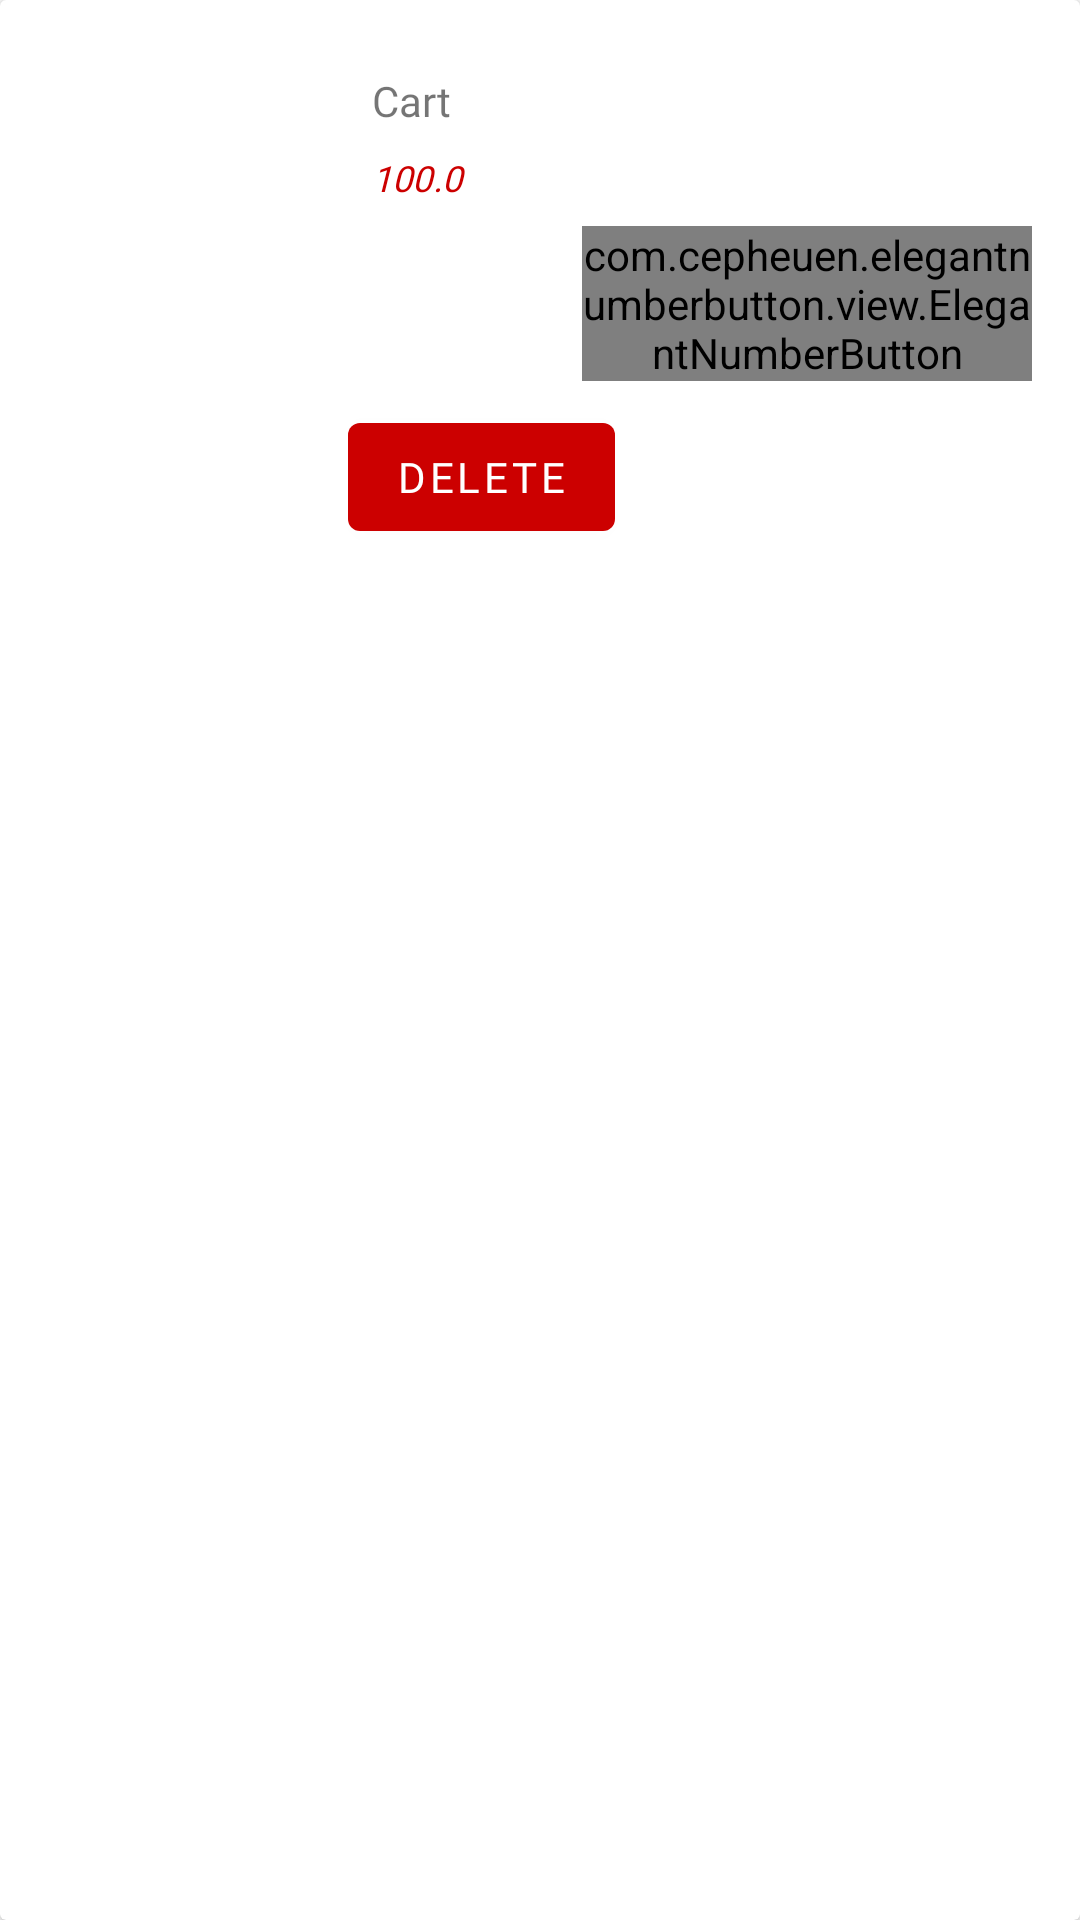

Android layout source for this screen:
<!-- AndroidManifest.xml: application theme AppTheme -->
<!-- res/layout/layout_cart_item.xml -->
<?xml version="1.0" encoding="utf-8"?>
<androidx.cardview.widget.CardView xmlns:android="http://schemas.android.com/apk/res/android"
    xmlns:app="http://schemas.android.com/apk/res-auto"
    android:layout_width="match_parent"
    android:layout_height="wrap_content"
    android:layout_marginBottom="8dp"
    android:orientation="vertical">

    <LinearLayout
        android:layout_width="match_parent"
        android:layout_height="wrap_content"
        android:orientation="horizontal"
        android:padding="16dp">

        <ImageView
            android:id="@+id/img_cart"
            android:layout_width="100dp"
            android:layout_height="100dp"
            android:scaleType="fitXY" />

        <LinearLayout
            android:layout_width="match_parent"
            android:layout_height="wrap_content"
            android:orientation="vertical">

            <LinearLayout
                android:layout_width="match_parent"
                android:layout_height="wrap_content"
                android:orientation="vertical">

                <TextView
                    android:id="@+id/txt_food_name"
                    android:layout_width="match_parent"
                    android:layout_height="wrap_content"
                    android:layout_marginStart="8dp"
                    android:layout_marginTop="8dp"
                    android:layout_marginEnd="8dp"
                    android:fontFamily="@font/brandon_medium"
                    android:text="Cart"
                    android:textSize="14sp" />

                <TextView
                    android:id="@+id/txt_food_price"
                    android:layout_width="match_parent"
                    android:layout_height="wrap_content"
                    android:layout_marginStart="8dp"
                    android:layout_marginTop="8dp"
                    android:layout_marginEnd="8dp"
                    android:fontFamily="@font/brandon_medium"
                    android:text="100.0"
                    android:textColor="@android:color/holo_red_dark"
                    android:textSize="12sp"
                    android:textStyle="italic" />

            </LinearLayout>

            <com.cepheuen.elegantnumberbutton.view.ElegantNumberButton
                android:id="@+id/number_button"
                android:layout_width="150dp"
                android:layout_height="wrap_content"
                android:layout_gravity="right"
                android:layout_marginLeft="8dp"
                android:layout_marginTop="8dp"
                android:layout_marginBottom="8dp"
                app:backgroundTint="@color/colorAccent"
                app:finalNumber="20"
                app:initialNumber="1"
                app:textColor="@android:color/white"
                app:textSize="8sp" />

            <com.google.android.material.button.MaterialButton
                android:id="@+id/delete_item_button"
                android:layout_width="wrap_content"
                android:layout_height="wrap_content"
                android:fontFamily="@font/brandon_medium"
                android:text="Delete"
                app:backgroundTint="@android:color/holo_red_dark"
                android:textSize="14sp" />

        </LinearLayout>

    </LinearLayout>

</androidx.cardview.widget.CardView>
<!-- resources referenced by this layout -->
<resources>
  <color name="colorAccent">#03DAC5</color>
  <style name="AppTheme" parent="Theme.MaterialComponents.Light.NoActionBar">
          
          <item name="colorPrimary">@color/colorPrimary</item>
          <item name="colorPrimaryDark">@color/colorPrimaryDark</item>
          <item name="colorAccent">@color/colorAccent</item>
      </style>
  <color name="colorPrimary">#6200EE</color>
  <color name="colorPrimaryDark">#3700B3</color>
</resources>
